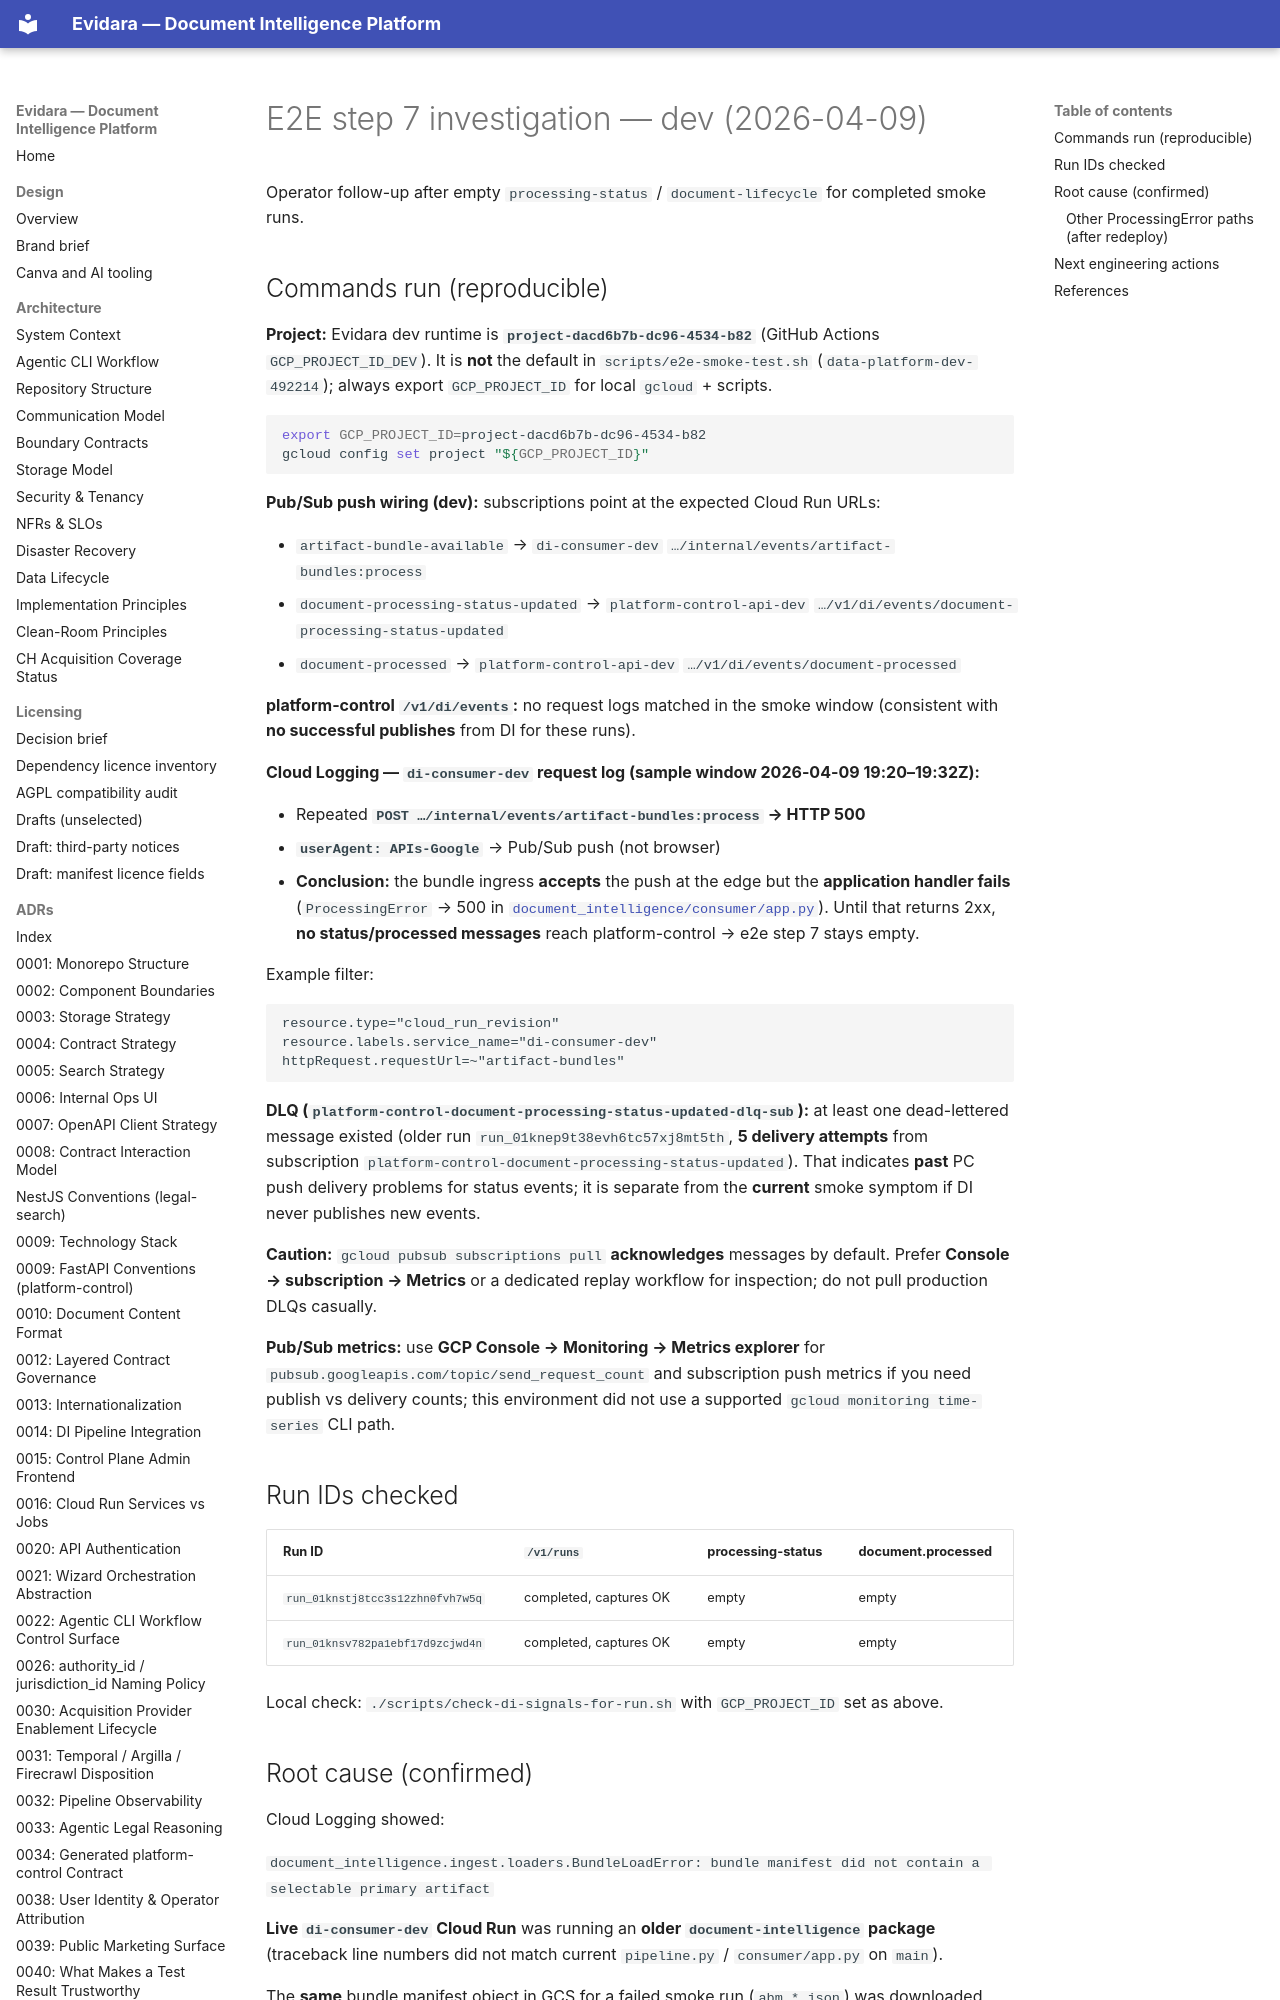

repository: philipplukas/evidara · page: runbooks/evidence/2026-04-09-e2e-step7-investigation/index.html · generator: mkdocs

# E2E step 7 investigation — dev (2026-04-09)

Operator follow-up after empty `processing-status` / `document-lifecycle` for completed smoke runs.

## Commands run (reproducible)

**Project:** Evidara dev runtime is **`project-dacd6b7b-dc96-4534-b82`** (GitHub Actions `GCP_PROJECT_ID_DEV`). It is **not** the default in `scripts/e2e-smoke-test.sh` (`data-platform-dev-492214`); always export `GCP_PROJECT_ID` for local `gcloud` + scripts.

```bash
export GCP_PROJECT_ID=project-dacd6b7b-dc96-4534-b82
gcloud config set project "${GCP_PROJECT_ID}"
```

**Pub/Sub push wiring (dev):** subscriptions point at the expected Cloud Run URLs:

- `artifact-bundle-available` → `di-consumer-dev` `…/internal/events/artifact-bundles:process`
- `document-processing-status-updated` → `platform-control-api-dev` `…/v1/di/events/document-processing-status-updated`
- `document-processed` → `platform-control-api-dev` `…/v1/di/events/document-processed`

**platform-control `/v1/di/events`:** no request logs matched in the smoke window (consistent with **no successful publishes** from DI for these runs).

**Cloud Logging — `di-consumer-dev` request log (sample window 2026-04-09 19:20–19:32Z):**

- Repeated **`POST …/internal/events/artifact-bundles:process` → HTTP 500**
- **`userAgent: APIs-Google`** → Pub/Sub push (not browser)
- **Conclusion:** the bundle ingress **accepts** the push at the edge but the **application handler fails** (`ProcessingError` → 500 in [`document_intelligence/consumer/app.py`](../../../document-intelligence/src/document_intelligence/consumer/app.py)). Until that returns 2xx, **no status/processed messages** reach platform-control → e2e step 7 stays empty.

Example filter:

```text
resource.type="cloud_run_revision"
resource.labels.service_name="di-consumer-dev"
httpRequest.requestUrl=~"artifact-bundles"
```

**DLQ (`platform-control-document-processing-status-updated-dlq-sub`):** at least one dead-lettered message existed (older run `run_01knep9t38evh6tc57xj8mt5th`, **5 delivery attempts** from subscription `platform-control-document-processing-status-updated`). That indicates **past** PC push delivery problems for status events; it is separate from the **current** smoke symptom if DI never publishes new events.

**Caution:** `gcloud pubsub subscriptions pull` **acknowledges** messages by default. Prefer **Console → subscription → Metrics** or a dedicated replay workflow for inspection; do not pull production DLQs casually.
